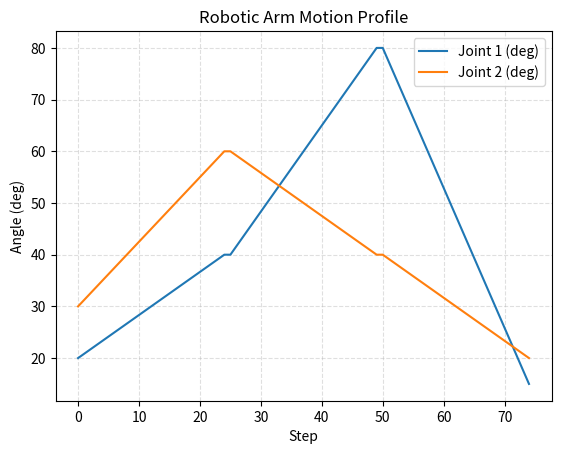
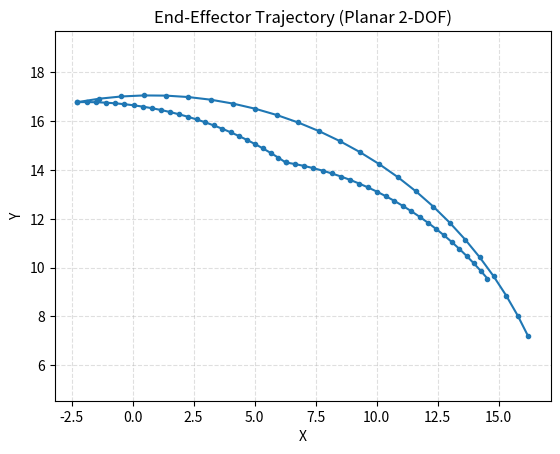

These figures' Python source, in order:
import numpy as np
import matplotlib.pyplot as plt
import os

os.makedirs("results", exist_ok=True)

# Simple 2-DOF planar arm (for visualization)
L1, L2 = 10.0, 8.0  # link lengths (arbitrary units)

# Key poses (deg): pick -> transit -> place -> home
key_poses = [
    (20, 30),
    (40, 60),
    (80, 40),
    (15, 20)
]

def slerp(a, b, steps=20):
    a, b = np.deg2rad(a), np.deg2rad(b)
    return np.rad2deg(np.linspace(a, b, steps))

traj = []
for i in range(len(key_poses)-1):
    a1, a2 = key_poses[i]
    b1, b2 = key_poses[i+1]
    th1 = slerp(a1, b1, 25)
    th2 = slerp(a2, b2, 25)
    for t1, t2 in zip(th1, th2):
        traj.append((t1, t2))

traj = np.array(traj)
# Forward kinematics to end-effector path
def fk(theta1_deg, theta2_deg):
    t1 = np.deg2rad(theta1_deg)
    t2 = np.deg2rad(theta2_deg)
    x = L1*np.cos(t1) + L2*np.cos(t1+t2)
    y = L1*np.sin(t1) + L2*np.sin(t1+t2)
    return x, y

xy = np.array([fk(t1, t2) for t1, t2 in traj])
x, y = xy[:,0], xy[:,1]

# Plot motion profile (angles vs step)
plt.figure()
plt.plot(traj[:,0], label="Joint 1 (deg)")
plt.plot(traj[:,1], label="Joint 2 (deg)")
plt.xlabel("Step")
plt.ylabel("Angle (deg)")
plt.title("Robotic Arm Motion Profile")
plt.legend()
plt.grid(True, linestyle="--", alpha=0.4)
plt.savefig("results/motion_profile.png", bbox_inches="tight")
plt.close()

# Plot trajectory
plt.figure()
plt.plot(x, y, marker=".", linestyle="-")
plt.xlabel("X")
plt.ylabel("Y")
plt.title("End-Effector Trajectory (Planar 2-DOF)")
plt.axis("equal")
plt.grid(True, linestyle="--", alpha=0.4)
plt.savefig("results/trajectory.png", bbox_inches="tight")
plt.close()

print("Generated results in ./results")
